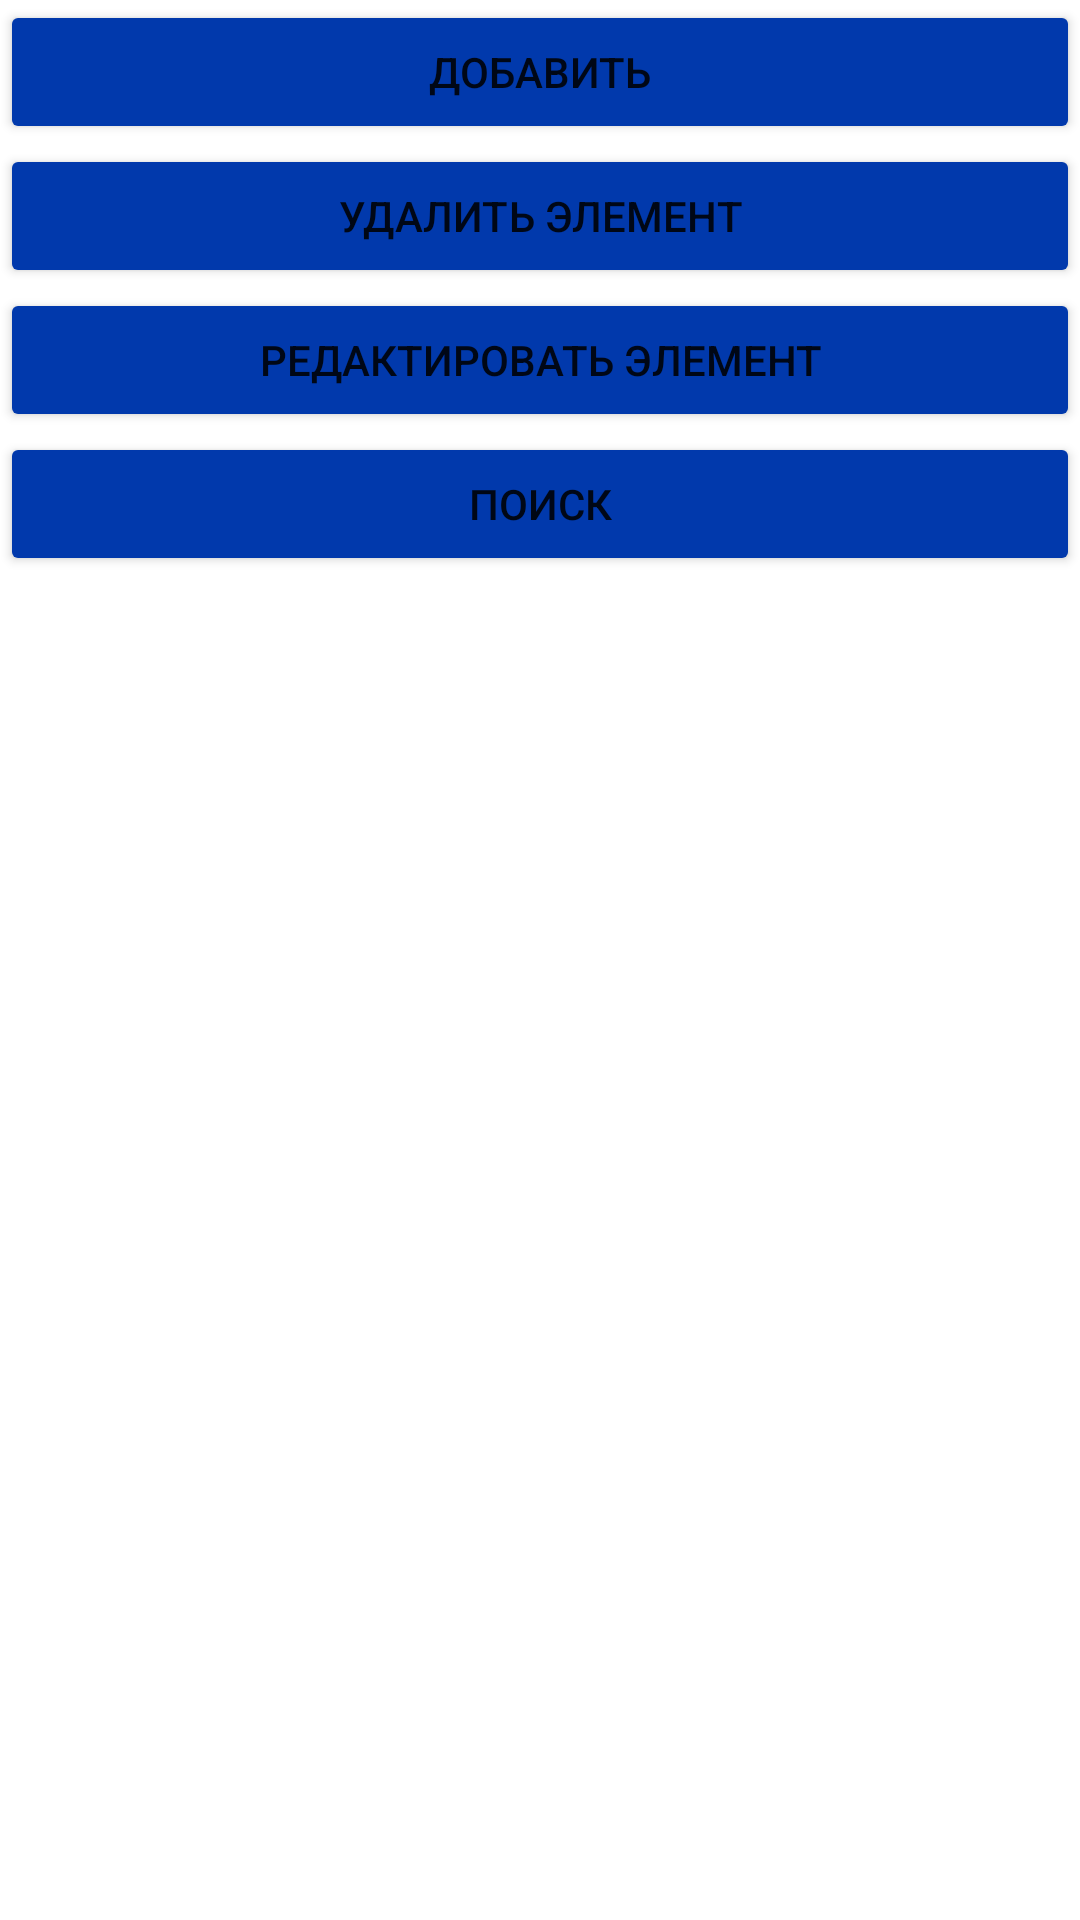

Produce the Android XML layout that renders to this screen, including the resource entries it uses.
<!-- AndroidManifest.xml: application theme Theme.Lab_1 -->
<!-- res/layout/fragment_main.xml -->
<?xml version="1.0" encoding="utf-8"?>
<LinearLayout xmlns:android="http://schemas.android.com/apk/res/android"
    xmlns:tools="http://schemas.android.com/tools"
    android:layout_width="match_parent"
    android:layout_height="match_parent"
    android:orientation="vertical"
    tools:context=".MainFragment">

    <Button
        android:id="@+id/buttonAdd"
        android:layout_width="match_parent"
        android:layout_height="wrap_content"
        android:layout_weight="0"
        android:backgroundTint="@color/blue"
        android:text="Добавить"
        />
    <Button
        android:id="@+id/buttonRemove"
        android:layout_width="match_parent"
        android:layout_height="wrap_content"
        android:layout_weight="0"
        android:backgroundTint="@color/blue"
        android:text="Удалить элемент"
        tools:ignore="NestedWeights" />

    <Button
        android:id="@+id/buttonEdit"
        android:layout_width="match_parent"
        android:layout_height="wrap_content"
        android:backgroundTint="@color/blue"
        android:text="Редактировать элемент" />
    <Button
        android:id="@+id/buttonSearch"
        android:layout_width="match_parent"
        android:layout_height="wrap_content"
        android:backgroundTint="@color/blue"
        android:text="Поиск" />

</LinearLayout>
<!-- resources referenced by this layout -->
<resources>
  <color name="blue">#0139AC</color>
  <style name="Theme.Lab_1" parent="Theme.MaterialComponents.DayNight.DarkActionBar">
          
          <item name="colorPrimary">@color/purple_500</item>
          <item name="colorPrimaryVariant">@color/purple_700</item>
          <item name="colorOnPrimary">@color/white</item>
          
          <item name="colorSecondary">@color/teal_200</item>
          <item name="colorSecondaryVariant">@color/teal_700</item>
          <item name="colorOnSecondary">@color/black</item>
          
          <item name="android:statusBarColor" tools:targetApi="l">?attr/colorPrimaryVariant</item>
          
      </style>
  <color name="purple_500">#FF6200EE</color>
  <color name="purple_700">#FF3700B3</color>
  <color name="white">#FFFFFFFF</color>
  <color name="teal_200">#FF03DAC5</color>
  <color name="teal_700">#FF018786</color>
  <color name="black">#FF000000</color>
</resources>
